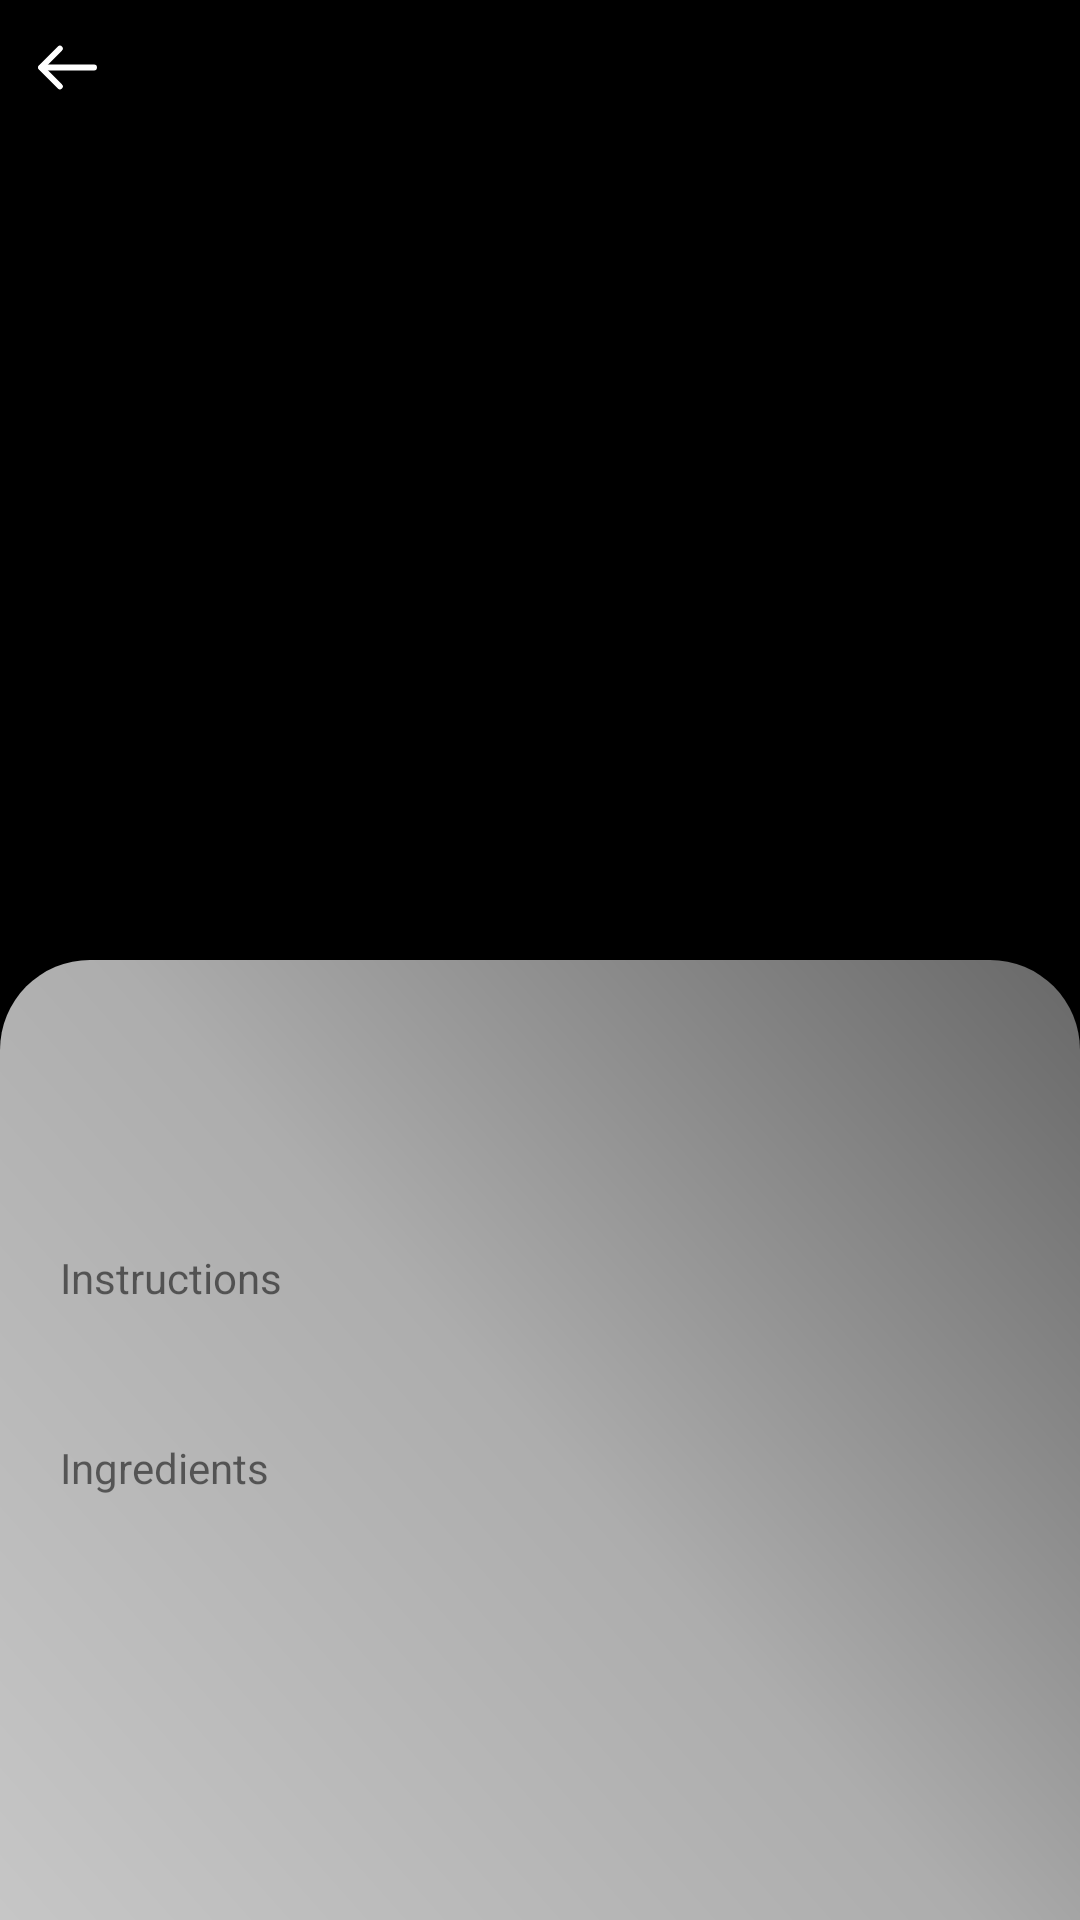

Reconstruct the res/layout file that produces this screen, plus the resources it refers to.
<!-- AndroidManifest.xml: application theme Theme.Cocktails -->
<!-- res/layout/fragment_second.xml -->
<?xml version="1.0" encoding="utf-8"?>
<androidx.constraintlayout.widget.ConstraintLayout xmlns:android="http://schemas.android.com/apk/res/android"
    xmlns:app="http://schemas.android.com/apk/res-auto"
    xmlns:tools="http://schemas.android.com/tools"
    android:layout_width="match_parent"
    android:layout_height="match_parent"
    tools:context=".fragments.RandomDrinkFragment">

    <ImageView
        android:id="@+id/drinkImage"
        android:layout_width="match_parent"
        android:layout_height="350dp"
        android:scaleType="centerCrop"
        android:background="@color/black"
        app:layout_constraintEnd_toEndOf="parent"
        app:layout_constraintStart_toStartOf="parent"
        app:layout_constraintTop_toTopOf="parent" />

    <ImageView
        android:id="@+id/backPressBtn"
        android:layout_width="25dp"
        android:layout_height="25dp"
        android:layout_margin="10dp"
        android:elevation="2dp"
        android:src="@drawable/arrow_right"
        app:layout_constraintTop_toTopOf="parent"
        app:layout_constraintStart_toStartOf="parent"/>

    <ScrollView
        android:layout_width="match_parent"
        android:layout_height="match_parent"
        app:layout_constraintBottom_toBottomOf="parent"
        app:layout_constraintEnd_toEndOf="parent"
        app:layout_constraintStart_toStartOf="parent"
        app:layout_constraintTop_toTopOf="parent"
        android:fillViewport="true">
        <androidx.constraintlayout.widget.ConstraintLayout
            android:layout_width="match_parent"
            android:layout_height="wrap_content">

            <View
                android:id="@+id/plug"
                android:layout_width="match_parent"
                android:layout_height="320dp"
                app:layout_constraintEnd_toEndOf="parent"
                app:layout_constraintStart_toStartOf="parent"
                app:layout_constraintTop_toTopOf="parent" />

            <View
                android:id="@+id/view"
                android:layout_width="match_parent"
                android:layout_height="0dp"
                android:background="@drawable/scrollview_background"
                app:layout_constraintBottom_toBottomOf="parent"
                app:layout_constraintEnd_toEndOf="parent"
                app:layout_constraintStart_toStartOf="parent"
                app:layout_constraintTop_toBottomOf="@id/plug" />
            <View
                android:layout_width="40dp"
                android:layout_height="3dp"
                android:layout_marginTop="10dp"
                android:background="@drawable/top_carrier"
                app:layout_constraintTop_toBottomOf="@id/plug"
                app:layout_constraintStart_toStartOf="parent"
                app:layout_constraintEnd_toEndOf="parent"/>

            <TextView
                android:id="@+id/name"
                android:layout_width="0dp"
                android:layout_height="wrap_content"
                android:layout_marginStart="20dp"
                android:layout_marginTop="28dp"
                android:layout_marginEnd="20dp"
                android:ellipsize="end"
                android:fontFamily="sans-serif-black"
                android:maxLines="2"
                android:textColor="@color/white"
                android:textSize="30sp"
                android:textStyle="bold"
                app:layout_constraintEnd_toEndOf="parent"
                app:layout_constraintStart_toStartOf="parent"
                app:layout_constraintTop_toBottomOf="@id/plug" />

            <TextView
                android:id="@+id/instructionsTitle"
                style="@style/StaffTitle"
                android:layout_width="0dp"
                android:layout_height="wrap_content"
                android:layout_marginStart="20dp"
                android:layout_marginTop="28dp"
                android:layout_marginEnd="20dp"
                android:text="@string/instructions"
                app:layout_constraintEnd_toEndOf="parent"
                app:layout_constraintStart_toStartOf="parent"
                app:layout_constraintTop_toBottomOf="@id/name" />

            <TextView
                android:id="@+id/instructions"
                android:layout_width="match_parent"
                android:layout_height="wrap_content"
                android:layout_marginStart="20dp"
                android:layout_marginEnd="20dp"
                android:layout_marginTop="5dp"
                android:textColor="#FFE8B3"
                android:textSize="18sp"
                app:layout_constraintTop_toBottomOf="@id/instructionsTitle"
                app:layout_constraintStart_toStartOf="parent"
                app:layout_constraintEnd_toEndOf="parent"
                />

            <TextView
                android:id="@+id/ingredientsTitle"
                style="@style/StaffTitle"
                android:layout_width="0dp"
                android:layout_height="wrap_content"
                android:layout_marginStart="20dp"
                android:layout_marginTop="15dp"
                android:layout_marginEnd="20dp"
                android:text="@string/ingredients"
                app:layout_constraintEnd_toEndOf="parent"
                app:layout_constraintStart_toStartOf="parent"
                app:layout_constraintTop_toBottomOf="@id/instructions" />

            <TextView
                android:id="@+id/ingredients"
                android:layout_width="match_parent"
                android:layout_height="wrap_content"
                android:layout_marginStart="20dp"
                android:layout_marginTop="5dp"
                android:layout_marginEnd="20dp"
                android:textColor="#FFE8B3"
                app:layout_constraintEnd_toEndOf="parent"
                app:layout_constraintStart_toStartOf="parent"
                app:layout_constraintTop_toBottomOf="@id/ingredientsTitle" />











        </androidx.constraintlayout.widget.ConstraintLayout>
    </ScrollView>
</androidx.constraintlayout.widget.ConstraintLayout>
<!-- resources referenced by this layout -->
<resources>
  <!-- drawable arrow_right (drawable) -->
  <vector xmlns:android="http://schemas.android.com/apk/res/android"
      android:width="13dp"
      android:height="13dp"
      android:viewportWidth="13"
      android:viewportHeight="13">
    <path
        android:strokeWidth="1"
        android:pathData="M5.184,3.212L1.896,6.5L5.184,9.788"
        android:strokeLineJoin="round"
        android:fillColor="#00000000"
        android:strokeColor="@color/white"
        android:strokeLineCap="round"/>
    <path
        android:strokeWidth="1"
        android:pathData="M11.104,6.5H1.988"
        android:strokeLineJoin="round"
        android:fillColor="#00000000"
        android:strokeColor="@color/white"
        android:strokeLineCap="round"/>
  </vector>
  <!-- drawable ingredients_background (drawable) -->
  <?xml version="1.0" encoding="utf-8"?>
  <shape
      xmlns:android="http://schemas.android.com/apk/res/android"
      android:shape="rectangle">
      <corners android:radius="10dp"/>
      <solid android:color="#7A7A7A"/>
  </shape>
  <!-- drawable scrollview_background (drawable) -->
  <?xml version="1.0" encoding="utf-8"?>
  <shape xmlns:android="http://schemas.android.com/apk/res/android"
      android:shape="rectangle">
      <corners android:topLeftRadius="30dp"
          android:topRightRadius="30dp"/>
      <gradient
          android:gradientRadius="3dp"
          android:angle="45"
          android:startColor="#C6C6C6"
          android:centerColor="#ADADAD"
          android:endColor="#686868" />
  </shape>
  <string name="ingredients">Ingredients</string>
  <string name="instructions">Instructions</string>
  <style name="Theme.Cocktails" parent="Theme.MaterialComponents.DayNight.DarkActionBar">
          
          <item name="colorPrimary">@color/black</item>
          <item name="colorPrimaryVariant">@color/purple_700</item>
          <item name="colorOnPrimary">@color/white</item>
          
          <item name="colorSecondary">@color/teal_200</item>
          <item name="colorSecondaryVariant">@color/teal_700</item>
          <item name="colorOnSecondary">@color/black</item>
          
          <item name="android:statusBarColor">@color/black</item>
          
      </style>
  <!-- not gathered from this repository: default colours our renderer supplied (Android Studio template values) -->
  <color name="purple_700">#FF3700B3</color>
  <color name="teal_200">#FF03DAC5</color>
  <color name="teal_700">#FF018786</color>
  <color name="black">#FF000000</color>
  <color name="white">#FFFFFFFF</color>
</resources>
